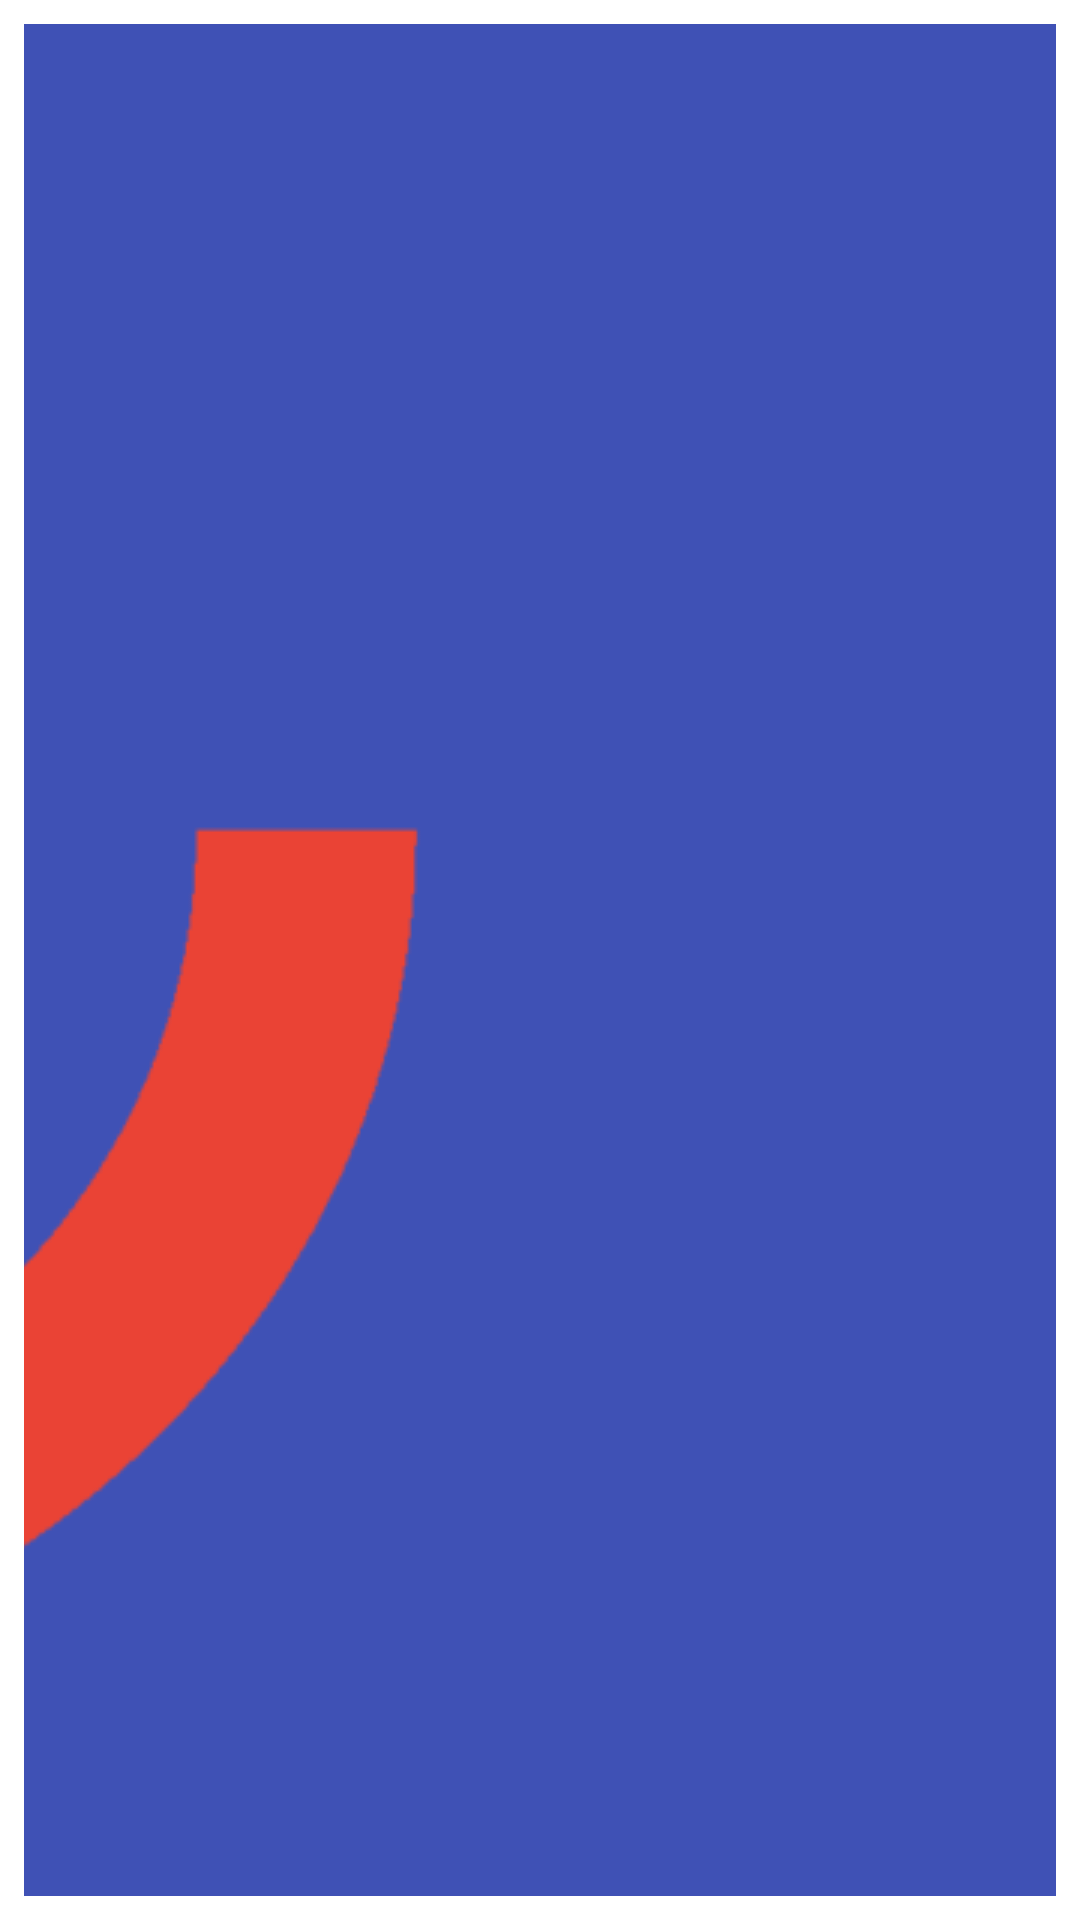

Here is an Android app screen rendered from its layout file. Give the layout XML and the strings, colors and styles it references.
<!-- AndroidManifest.xml: application theme Theme.YaSearch -->
<!-- res/layout/widget_layout.xml -->
<LinearLayout xmlns:android="http://schemas.android.com/apk/res/android"
    xmlns:app="http://schemas.android.com/apk/res-auto"
    xmlns:tools="http://schemas.android.com/tools"
    android:layout_width="match_parent"
    android:layout_height="match_parent"
    android:orientation="vertical">

    <TextView
        android:id="@+id/tvWidget"
        android:layout_width="match_parent"
        android:layout_height="wrap_content"
        android:layout_margin="8dp"
        android:background="#3F51B5"
        android:contentDescription="Голосовой поиск"
        android:gravity="center"
        android:text="Голосовой поиск"
        android:textColor="#ffffff"
        android:textSize="24sp"
        android:textStyle="bold|italic"
        app:layout_constraintBottom_toBottomOf="parent"
        app:layout_constraintTop_toBottomOf="@+id/imageView"
        tools:layout_editor_absoluteX="8dp"
        app:drawableEndCompat="@drawable/img" />

</LinearLayout>
<!-- resources referenced by this layout -->
<resources>
  <!-- drawable img: png bitmap (drawable-v21, 23971 bytes) -->
  <style name="Theme.YaSearch" parent="Theme.MaterialComponents.DayNight.DarkActionBar">
          
          <item name="colorPrimary">@color/purple_500</item>
          <item name="colorPrimaryVariant">@color/purple_700</item>
          <item name="colorOnPrimary">@color/white</item>
          
          <item name="colorSecondary">@color/teal_200</item>
          <item name="colorSecondaryVariant">@color/teal_700</item>
          <item name="colorOnSecondary">@color/black</item>
          
          <item name="android:statusBarColor" tools:targetApi="l">?attr/colorPrimaryVariant</item>
          
      </style>
  <!-- not gathered from this repository: default colours our renderer supplied (Android Studio template values) -->
  <color name="purple_500">#FF6200EE</color>
  <color name="purple_700">#FF3700B3</color>
  <color name="teal_200">#FF03DAC5</color>
  <color name="teal_700">#FF018786</color>
  <color name="black">#FF000000</color>
  <color name="white">#FFFFFFFF</color>
</resources>
